3-way image classification set "cleaned" from GitHub (j-ack999/brainTumourNN); label vocabulary: glioma, meningioma, pituitary tumor.

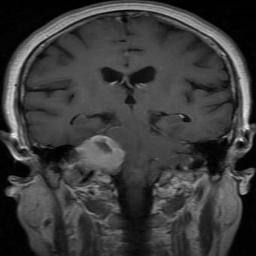
Label: meningioma

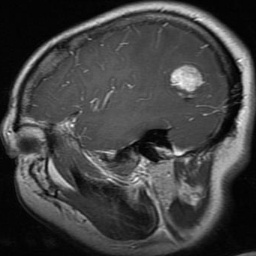
Label: glioma

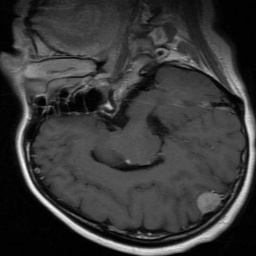
Label: meningioma

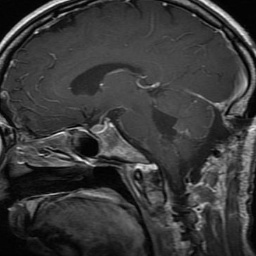
Label: glioma

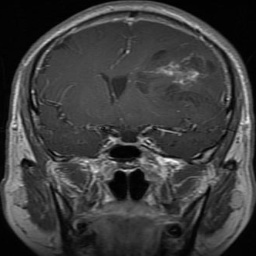
Label: glioma

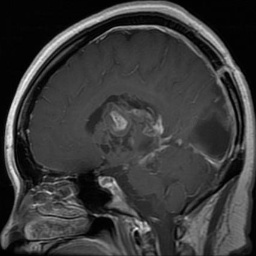
Label: glioma
